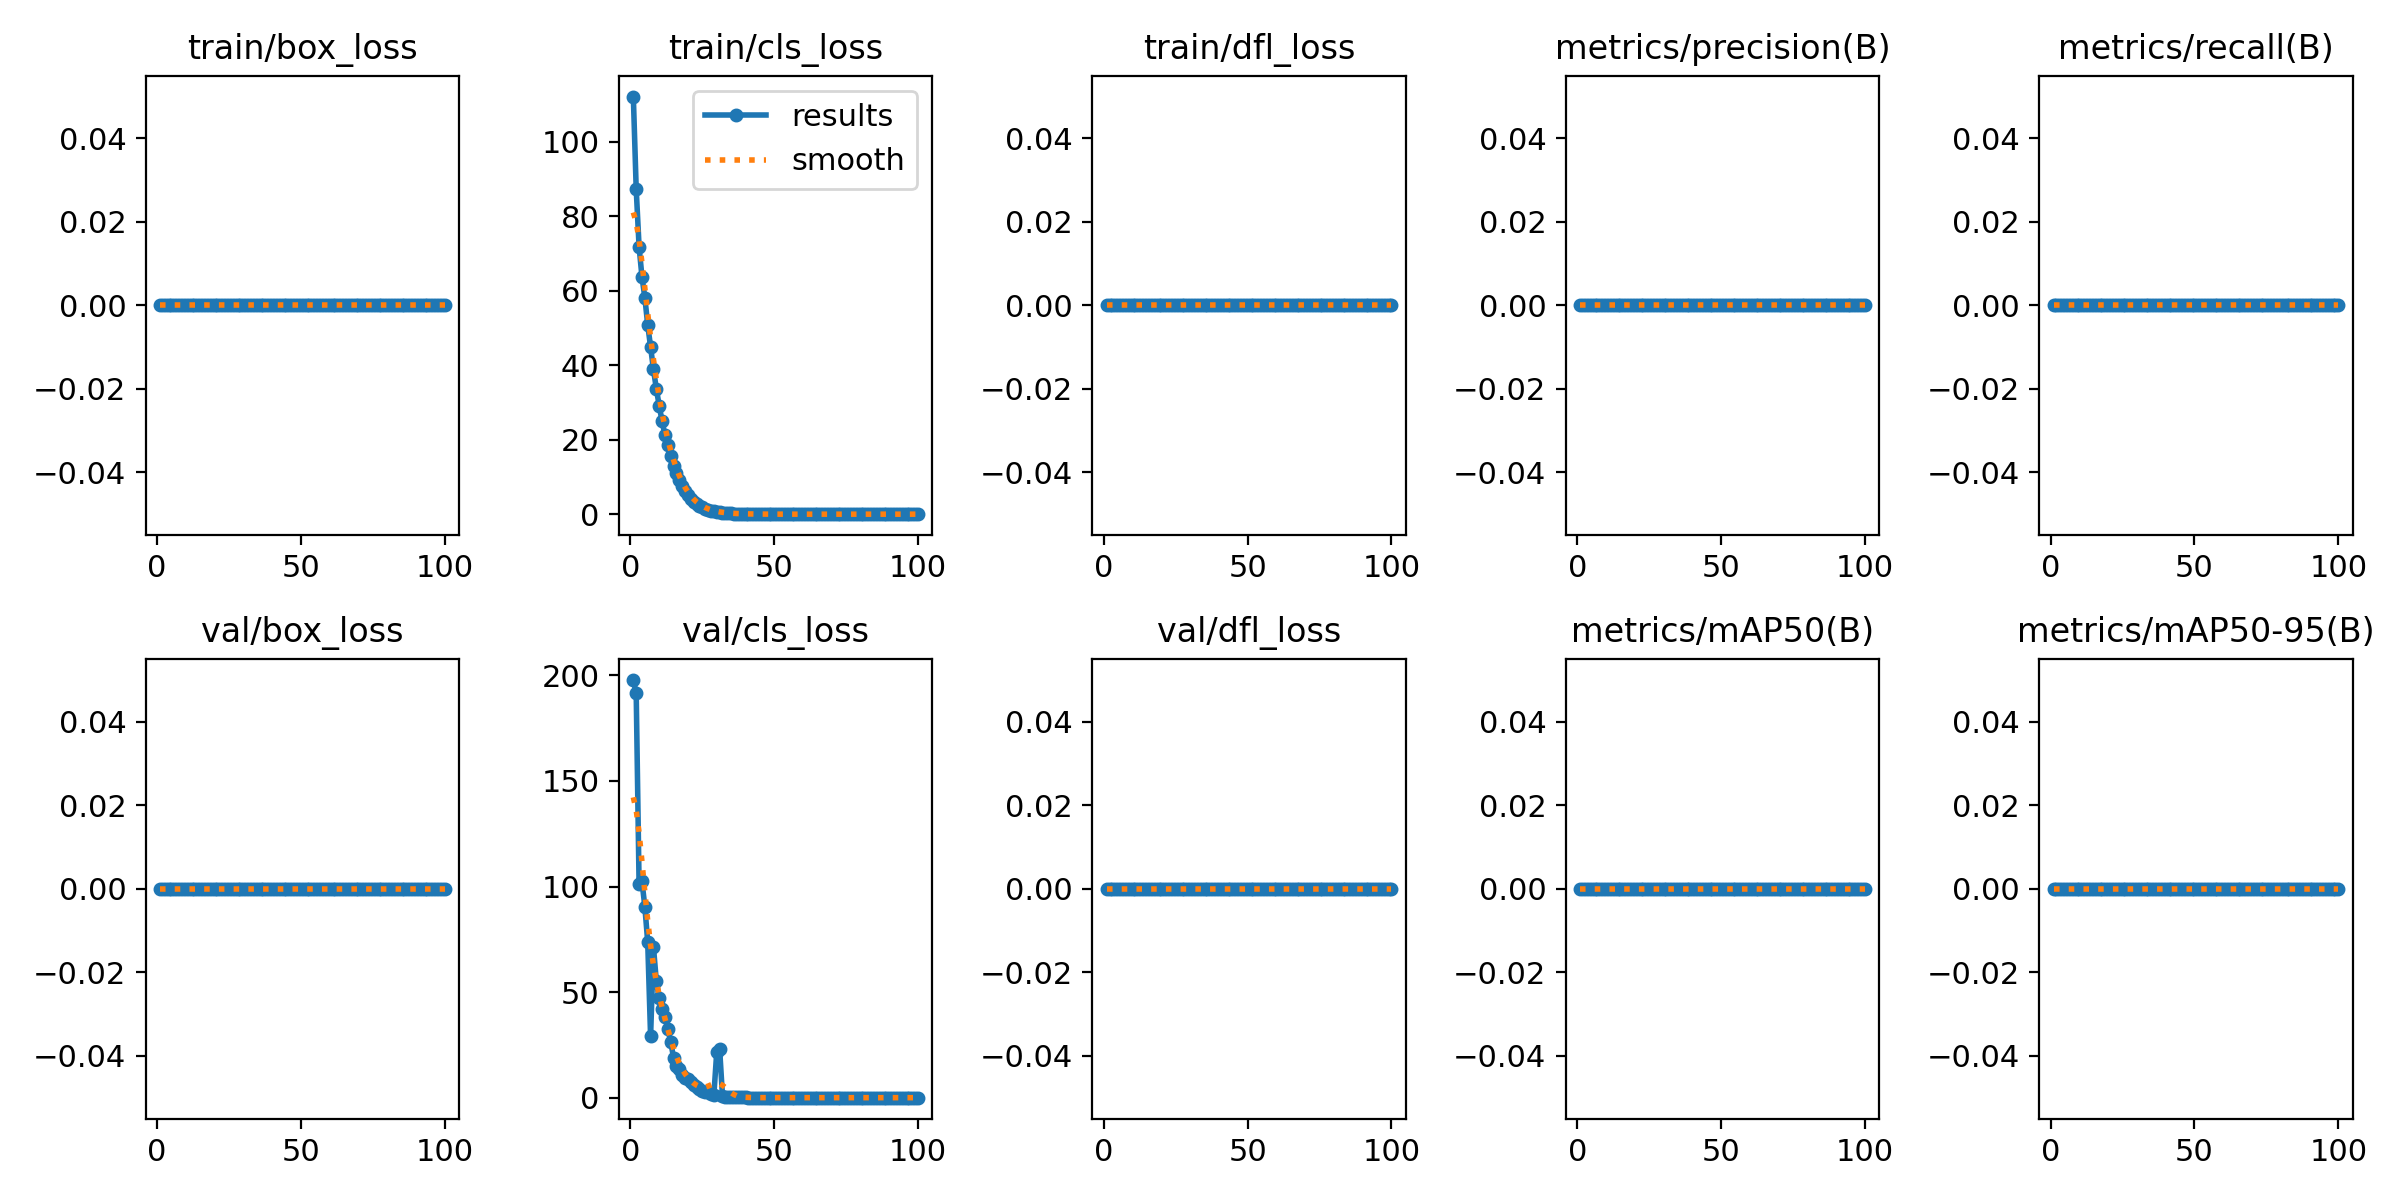

Values plotted in this chart, from the file beside it:
epoch, time, train/box_loss, train/cls_loss, train/dfl_loss, metrics/precision(B), metrics/recall(B), metrics/mAP50(B), metrics/mAP50-95(B), val/box_loss, val/cls_loss, val/dfl_loss, lr/pg0, lr/pg1, lr/pg2
1, 30.77, 0, 112.2, 0, 0, 0, 0, 0, 0, 197.8, 0, 0.00028, 0.00028, 0.00028
2, 59.6, 0, 87.32, 0, 0, 0, 0, 0, 0, 191.4, 0, 0.0005743, 0.0005743, 0.0005743
3, 89.33, 0, 71.86, 0, 0, 0, 0, 0, 0, 101.1, 0, 0.0008626, 0.0008626, 0.0008626
4, 118.4, 0, 63.78, 0, 0, 0, 0, 0, 0, 102.4, 0, 0.001145, 0.001145, 0.001145
5, 147.8, 0, 58.21, 0, 0, 0, 0, 0, 0, 90.53, 0, 0.001421, 0.001421, 0.001421
6, 177.4, 0, 50.87, 0, 0, 0, 0, 0, 0, 73.74, 0, 0.001692, 0.001692, 0.001692
7, 205.8, 0, 44.92, 0, 0, 0, 0, 0, 0, 29.05, 0, 0.001881, 0.001881, 0.001881
8, 234, 0, 38.91, 0, 0, 0, 0, 0, 0, 71.26, 0, 0.001861, 0.001861, 0.001861
9, 262.2, 0, 33.69, 0, 0, 0, 0, 0, 0, 55.11, 0, 0.001842, 0.001842, 0.001842
10, 290.9, 0, 29.13, 0, 0, 0, 0, 0, 0, 47.01, 0, 0.001822, 0.001822, 0.001822
11, 321.3, 0, 24.94, 0, 0, 0, 0, 0, 0, 41.87, 0, 0.001802, 0.001802, 0.001802
12, 350.8, 0, 21.23, 0, 0, 0, 0, 0, 0, 38.26, 0, 0.001782, 0.001782, 0.001782
13, 379.4, 0, 18.53, 0, 0, 0, 0, 0, 0, 32.37, 0, 0.001762, 0.001762, 0.001762
14, 408.8, 0, 15.54, 0, 0, 0, 0, 0, 0, 26.48, 0, 0.001743, 0.001743, 0.001743
15, 438.1, 0, 13.06, 0, 0, 0, 0, 0, 0, 18.8, 0, 0.001723, 0.001723, 0.001723
16, 467.6, 0, 10.99, 0, 0, 0, 0, 0, 0, 15.16, 0, 0.001703, 0.001703, 0.001703
17, 497.3, 0, 9.084, 0, 0, 0, 0, 0, 0, 13.44, 0, 0.001683, 0.001683, 0.001683
18, 527.1, 0, 7.512, 0, 0, 0, 0, 0, 0, 10.72, 0, 0.001663, 0.001663, 0.001663
19, 556.9, 0, 6.213, 0, 0, 0, 0, 0, 0, 9.523, 0, 0.001644, 0.001644, 0.001644
20, 586.4, 0, 5.086, 0, 0, 0, 0, 0, 0, 8.876, 0, 0.001624, 0.001624, 0.001624
21, 615.9, 0, 4.16, 0, 0, 0, 0, 0, 0, 7.611, 0, 0.001604, 0.001604, 0.001604
22, 645.8, 0, 3.4, 0, 0, 0, 0, 0, 0, 6.105, 0, 0.001584, 0.001584, 0.001584
23, 676.2, 0, 2.771, 0, 0, 0, 0, 0, 0, 5.172, 0, 0.001564, 0.001564, 0.001564
24, 705.8, 0, 2.244, 0, 0, 0, 0, 0, 0, 4.009, 0, 0.001545, 0.001545, 0.001545
25, 735.8, 0, 1.815, 0, 0, 0, 0, 0, 0, 3.242, 0, 0.001525, 0.001525, 0.001525
26, 808.5, 0, 1.477, 0, 0, 0, 0, 0, 0, 2.46, 0, 0.001505, 0.001505, 0.001505
27, 881.4, 0, 1.188, 0, 0, 0, 0, 0, 0, 2.581, 0, 0.001485, 0.001485, 0.001485
28, 954.8, 0, 0.9611, 0, 0, 0, 0, 0, 0, 1.577, 0, 0.001465, 0.001465, 0.001465
29, 1030, 0, 0.7817, 0, 0, 0, 0, 0, 0, 1.27, 0, 0.001446, 0.001446, 0.001446
30, 1106, 0, 0.631, 0, 0, 0, 0, 0, 0, 21.61, 0, 0.001426, 0.001426, 0.001426
31, 1181, 0, 0.5088, 0, 0, 0, 0, 0, 0, 23.22, 0, 0.001406, 0.001406, 0.001406
32, 1236, 0, 0.4115, 0, 0, 0, 0, 0, 0, 0.7506, 0, 0.001386, 0.001386, 0.001386
33, 1266, 0, 0.3249, 0, 0, 0, 0, 0, 0, 0.5537, 0, 0.001366, 0.001366, 0.001366
34, 1295, 0, 0.2692, 0, 0, 0, 0, 0, 0, 0.4912, 0, 0.001347, 0.001347, 0.001347
35, 1324, 0, 0.2223, 0, 0, 0, 0, 0, 0, 0.4127, 0, 0.001327, 0.001327, 0.001327
36, 1353, 0, 0.1769, 0, 0, 0, 0, 0, 0, 0.2695, 0, 0.001307, 0.001307, 0.001307
37, 1406, 0, 0.1457, 0, 0, 0, 0, 0, 0, 0.2444, 0, 0.001287, 0.001287, 0.001287
38, 1435, 0, 0.1274, 0, 0, 0, 0, 0, 0, 0.1966, 0, 0.001267, 0.001267, 0.001267
39, 1464, 0, 0.1114, 0, 0, 0, 0, 0, 0, 0.1525, 0, 0.001248, 0.001248, 0.001248
40, 1494, 0, 0.09001, 0, 0, 0, 0, 0, 0, 0.1579, 0, 0.001228, 0.001228, 0.001228
41, 1524, 0, 0.05558, 0, 0, 0, 0, 0, 0, 0.05245, 0, 0.001208, 0.001208, 0.001208
42, 1554, 0, 0.03754, 0, 0, 0, 0, 0, 0, 0.04472, 0, 0.001188, 0.001188, 0.001188
43, 1584, 0, 0.03001, 0, 0, 0, 0, 0, 0, 0.03304, 0, 0.001168, 0.001168, 0.001168
44, 1615, 0, 0.02625, 0, 0, 0, 0, 0, 0, 0.01119, 0, 0.001149, 0.001149, 0.001149
45, 1645, 0, 0.02387, 0, 0, 0, 0, 0, 0, 0.01511, 0, 0.001129, 0.001129, 0.001129
46, 1676, 0, 0.02177, 0, 0, 0, 0, 0, 0, 0.01605, 0, 0.001109, 0.001109, 0.001109
47, 1706, 0, 0.02046, 0, 0, 0, 0, 0, 0, 0.0121, 0, 0.001089, 0.001089, 0.001089
48, 1737, 0, 0.0167, 0, 0, 0, 0, 0, 0, 0.01272, 0, 0.001069, 0.001069, 0.001069
49, 1766, 0, 0.01274, 0, 0, 0, 0, 0, 0, 0.02405, 0, 0.00105, 0.00105, 0.00105
50, 1796, 0, 0.00883, 0, 0, 0, 0, 0, 0, 0.00596, 0, 0.00103, 0.00103, 0.00103
51, 1825, 0, 0.00734, 0, 0, 0, 0, 0, 0, 0.00882, 0, 0.00101, 0.00101, 0.00101
52, 1855, 0, 0.00586, 0, 0, 0, 0, 0, 0, 0.00544, 0, 0.0009902, 0.0009902, 0.0009902
53, 1890, 0, 0.00568, 0, 0, 0, 0, 0, 0, 0.00578, 0, 0.0009704, 0.0009704, 0.0009704
54, 1963, 0, 0.00547, 0, 0, 0, 0, 0, 0, 0.00572, 0, 0.0009506, 0.0009506, 0.0009506
55, 2036, 0, 0.00499, 0, 0, 0, 0, 0, 0, 0.00526, 0, 0.0009308, 0.0009308, 0.0009308
56, 2069, 0, 0.00448, 0, 0, 0, 0, 0, 0, 0.00573, 0, 0.000911, 0.000911, 0.000911
57, 2097, 0, 0.0039, 0, 0, 0, 0, 0, 0, 0.00533, 0, 0.0008912, 0.0008912, 0.0008912
58, 2126, 0, 0.00357, 0, 0, 0, 0, 0, 0, 0.00511, 0, 0.0008714, 0.0008714, 0.0008714
59, 2155, 0, 0.00307, 0, 0, 0, 0, 0, 0, 0.0051, 0, 0.0008516, 0.0008516, 0.0008516
60, 2183, 0, 0.00301, 0, 0, 0, 0, 0, 0, 0.00509, 0, 0.0008318, 0.0008318, 0.0008318
... 40 more rows
